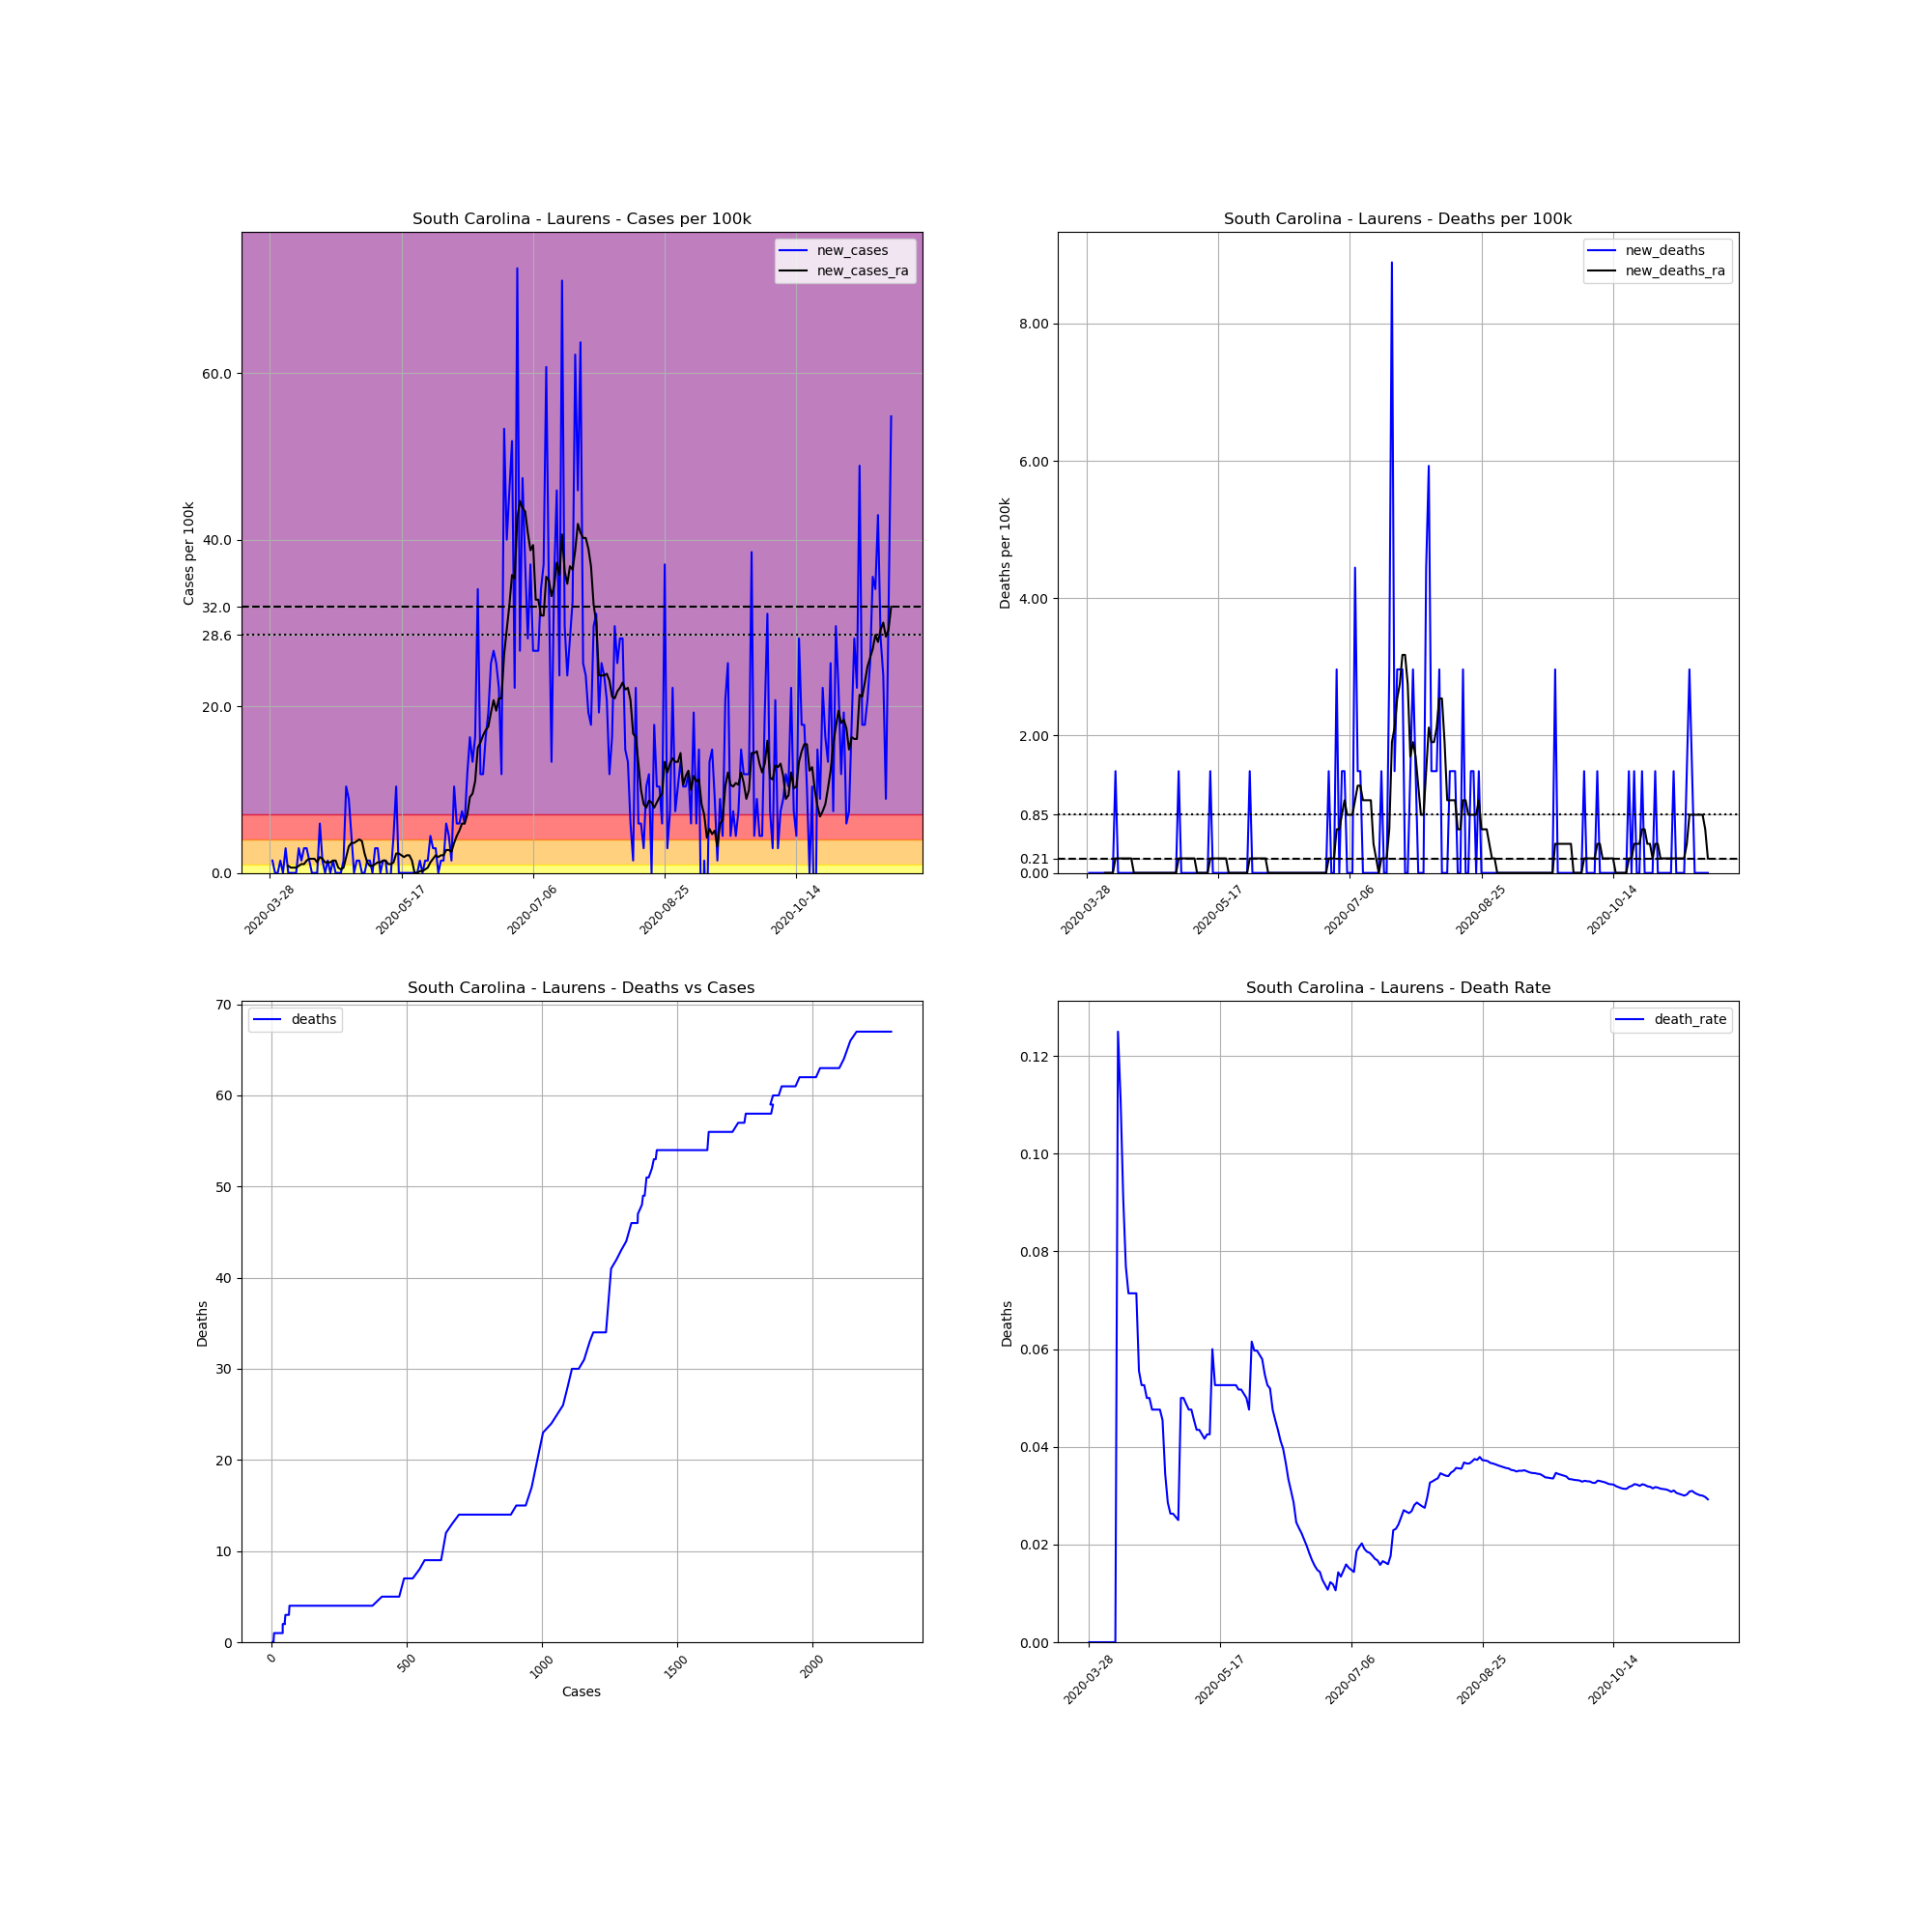

The table this chart was drawn from, first rows:
, date, county, state, fips, cases, deaths, COUNTY, STNAME, CTYNAME, POPESTIMATE2019, cases_per_100k, deaths_per_100k, death_rate, new_cases, new_deaths, new_cases_ra, new_deaths_ra
448531, 2020-03-28, Laurens, South Carolina, 45059, 2, 0, 59, South Carolina, Laurens, 67493, 2.963, 0.0, 0.0, , , , 
448532, 2020-03-29, Laurens, South Carolina, 45059, 3, 0, 59, South Carolina, Laurens, 67493, 4.445, 0.0, 0.0, 1.482, 0.0, , 
448533, 2020-03-30, Laurens, South Carolina, 45059, 3, 0, 59, South Carolina, Laurens, 67493, 4.445, 0.0, 0.0, 0.0, 0.0, , 
448534, 2020-03-31, Laurens, South Carolina, 45059, 3, 0, 59, South Carolina, Laurens, 67493, 4.445, 0.0, 0.0, 0.0, 0.0, , 
448535, 2020-04-01, Laurens, South Carolina, 45059, 4, 0, 59, South Carolina, Laurens, 67493, 5.927, 0.0, 0.0, 1.482, 0.0, , 
448536, 2020-04-02, Laurens, South Carolina, 45059, 4, 0, 59, South Carolina, Laurens, 67493, 5.927, 0.0, 0.0, 0.0, 0.0, , 
448537, 2020-04-03, Laurens, South Carolina, 45059, 6, 0, 59, South Carolina, Laurens, 67493, 8.89, 0.0, 0.0, 2.963, 0.0, , 
448538, 2020-04-04, Laurens, South Carolina, 45059, 6, 0, 59, South Carolina, Laurens, 67493, 8.89, 0.0, 0.0, 0.0, 0.0, 0.8466, 0.0
448539, 2020-04-05, Laurens, South Carolina, 45059, 6, 0, 59, South Carolina, Laurens, 67493, 8.89, 0.0, 0.0, 0.0, 0.0, 0.635, 0.0
448540, 2020-04-06, Laurens, South Carolina, 45059, 6, 0, 59, South Carolina, Laurens, 67493, 8.89, 0.0, 0.0, 0.0, 0.0, 0.635, 0.0
448541, 2020-04-07, Laurens, South Carolina, 45059, 6, 0, 59, South Carolina, Laurens, 67493, 8.89, 0.0, 0.0, 0.0, 0.0, 0.635, 0.0
448542, 2020-04-08, Laurens, South Carolina, 45059, 8, 1, 59, South Carolina, Laurens, 67493, 11.85, 1.482, 0.125, 2.963, 1.482, 0.8466, 0.2117
448543, 2020-04-09, Laurens, South Carolina, 45059, 9, 1, 59, South Carolina, Laurens, 67493, 13.33, 1.482, 0.1111, 1.482, 0.0, 1.058, 0.2117
448544, 2020-04-10, Laurens, South Carolina, 45059, 11, 1, 59, South Carolina, Laurens, 67493, 16.3, 1.482, 0.09091, 2.963, 0.0, 1.058, 0.2117
448545, 2020-04-11, Laurens, South Carolina, 45059, 13, 1, 59, South Carolina, Laurens, 67493, 19.26, 1.482, 0.07692, 2.963, 0.0, 1.482, 0.2117
448546, 2020-04-12, Laurens, South Carolina, 45059, 14, 1, 59, South Carolina, Laurens, 67493, 20.74, 1.482, 0.07143, 1.482, 0.0, 1.693, 0.2117
448547, 2020-04-13, Laurens, South Carolina, 45059, 14, 1, 59, South Carolina, Laurens, 67493, 20.74, 1.482, 0.07143, 0.0, 0.0, 1.693, 0.2117
448548, 2020-04-14, Laurens, South Carolina, 45059, 14, 1, 59, South Carolina, Laurens, 67493, 20.74, 1.482, 0.07143, 0.0, 0.0, 1.693, 0.2117
448549, 2020-04-15, Laurens, South Carolina, 45059, 14, 1, 59, South Carolina, Laurens, 67493, 20.74, 1.482, 0.07143, 0.0, 0.0, 1.27, 0.0
448550, 2020-04-16, Laurens, South Carolina, 45059, 18, 1, 59, South Carolina, Laurens, 67493, 26.67, 1.482, 0.05556, 5.927, 0.0, 1.905, 0.0
448551, 2020-04-17, Laurens, South Carolina, 45059, 19, 1, 59, South Carolina, Laurens, 67493, 28.15, 1.482, 0.05263, 1.482, 0.0, 1.693, 0.0
448552, 2020-04-18, Laurens, South Carolina, 45059, 19, 1, 59, South Carolina, Laurens, 67493, 28.15, 1.482, 0.05263, 0.0, 0.0, 1.27, 0.0
448553, 2020-04-19, Laurens, South Carolina, 45059, 20, 1, 59, South Carolina, Laurens, 67493, 29.63, 1.482, 0.05, 1.482, 0.0, 1.27, 0.0
448554, 2020-04-20, Laurens, South Carolina, 45059, 20, 1, 59, South Carolina, Laurens, 67493, 29.63, 1.482, 0.05, 0.0, 0.0, 1.27, 0.0
448555, 2020-04-21, Laurens, South Carolina, 45059, 21, 1, 59, South Carolina, Laurens, 67493, 31.11, 1.482, 0.04762, 1.482, 0.0, 1.482, 0.0
448556, 2020-04-22, Laurens, South Carolina, 45059, 21, 1, 59, South Carolina, Laurens, 67493, 31.11, 1.482, 0.04762, 0.0, 0.0, 1.482, 0.0
448557, 2020-04-23, Laurens, South Carolina, 45059, 21, 1, 59, South Carolina, Laurens, 67493, 31.11, 1.482, 0.04762, 0.0, 0.0, 0.635, 0.0
448558, 2020-04-24, Laurens, South Carolina, 45059, 21, 1, 59, South Carolina, Laurens, 67493, 31.11, 1.482, 0.04762, 0.0, 0.0, 0.4233, 0.0
448559, 2020-04-25, Laurens, South Carolina, 45059, 22, 1, 59, South Carolina, Laurens, 67493, 32.6, 1.482, 0.04545, 1.482, 0.0, 0.635, 0.0
448560, 2020-04-26, Laurens, South Carolina, 45059, 29, 1, 59, South Carolina, Laurens, 67493, 42.97, 1.482, 0.03448, 10.37, 0.0, 1.905, 0.0
448561, 2020-04-27, Laurens, South Carolina, 45059, 35, 1, 59, South Carolina, Laurens, 67493, 51.86, 1.482, 0.02857, 8.89, 0.0, 3.175, 0.0
448562, 2020-04-28, Laurens, South Carolina, 45059, 38, 1, 59, South Carolina, Laurens, 67493, 56.3, 1.482, 0.02632, 4.445, 0.0, 3.598, 0.0
448563, 2020-04-29, Laurens, South Carolina, 45059, 38, 1, 59, South Carolina, Laurens, 67493, 56.3, 1.482, 0.02632, 0.0, 0.0, 3.598, 0.0
448564, 2020-04-30, Laurens, South Carolina, 45059, 39, 1, 59, South Carolina, Laurens, 67493, 57.78, 1.482, 0.02564, 1.482, 0.0, 3.81, 0.0
448565, 2020-05-01, Laurens, South Carolina, 45059, 40, 1, 59, South Carolina, Laurens, 67493, 59.27, 1.482, 0.025, 1.482, 0.0, 4.022, 0.0
448566, 2020-05-02, Laurens, South Carolina, 45059, 40, 2, 59, South Carolina, Laurens, 67493, 59.27, 2.963, 0.05, 0.0, 1.482, 3.81, 0.2117
448567, 2020-05-03, Laurens, South Carolina, 45059, 40, 2, 59, South Carolina, Laurens, 67493, 59.27, 2.963, 0.05, 0.0, 0.0, 2.328, 0.2117
448568, 2020-05-04, Laurens, South Carolina, 45059, 41, 2, 59, South Carolina, Laurens, 67493, 60.75, 2.963, 0.04878, 1.482, 0.0, 1.27, 0.2117
448569, 2020-05-05, Laurens, South Carolina, 45059, 42, 2, 59, South Carolina, Laurens, 67493, 62.23, 2.963, 0.04762, 1.482, 0.0, 0.8466, 0.2117
448570, 2020-05-06, Laurens, South Carolina, 45059, 42, 2, 59, South Carolina, Laurens, 67493, 62.23, 2.963, 0.04762, 0.0, 0.0, 0.8466, 0.2117
448571, 2020-05-07, Laurens, South Carolina, 45059, 44, 2, 59, South Carolina, Laurens, 67493, 65.19, 2.963, 0.04545, 2.963, 0.0, 1.058, 0.2117
448572, 2020-05-08, Laurens, South Carolina, 45059, 46, 2, 59, South Carolina, Laurens, 67493, 68.16, 2.963, 0.04348, 2.963, 0.0, 1.27, 0.2117
448573, 2020-05-09, Laurens, South Carolina, 45059, 46, 2, 59, South Carolina, Laurens, 67493, 68.16, 2.963, 0.04348, 0.0, 0.0, 1.27, 0.0
448574, 2020-05-10, Laurens, South Carolina, 45059, 47, 2, 59, South Carolina, Laurens, 67493, 69.64, 2.963, 0.04255, 1.482, 0.0, 1.482, 0.0
448575, 2020-05-11, Laurens, South Carolina, 45059, 48, 2, 59, South Carolina, Laurens, 67493, 71.12, 2.963, 0.04167, 1.482, 0.0, 1.482, 0.0
448576, 2020-05-12, Laurens, South Carolina, 45059, 47, 2, 59, South Carolina, Laurens, 67493, 69.64, 2.963, 0.04255, -1.482, 0.0, 1.058, 0.0
448577, 2020-05-13, Laurens, South Carolina, 45059, 47, 2, 59, South Carolina, Laurens, 67493, 69.64, 2.963, 0.04255, 0.0, 0.0, 1.058, 0.0
448578, 2020-05-14, Laurens, South Carolina, 45059, 50, 3, 59, South Carolina, Laurens, 67493, 74.08, 4.445, 0.06, 4.445, 1.482, 1.27, 0.2117
448579, 2020-05-15, Laurens, South Carolina, 45059, 57, 3, 59, South Carolina, Laurens, 67493, 84.45, 4.445, 0.05263, 10.37, 0.0, 2.328, 0.2117
448580, 2020-05-16, Laurens, South Carolina, 45059, 57, 3, 59, South Carolina, Laurens, 67493, 84.45, 4.445, 0.05263, 0.0, 0.0, 2.328, 0.2117
448581, 2020-05-17, Laurens, South Carolina, 45059, 57, 3, 59, South Carolina, Laurens, 67493, 84.45, 4.445, 0.05263, 0.0, 0.0, 2.117, 0.2117
448582, 2020-05-18, Laurens, South Carolina, 45059, 57, 3, 59, South Carolina, Laurens, 67493, 84.45, 4.445, 0.05263, 0.0, 0.0, 1.905, 0.2117
448583, 2020-05-19, Laurens, South Carolina, 45059, 57, 3, 59, South Carolina, Laurens, 67493, 84.45, 4.445, 0.05263, 0.0, 0.0, 2.117, 0.2117
448584, 2020-05-20, Laurens, South Carolina, 45059, 57, 3, 59, South Carolina, Laurens, 67493, 84.45, 4.445, 0.05263, 0.0, 0.0, 2.117, 0.2117
448585, 2020-05-21, Laurens, South Carolina, 45059, 57, 3, 59, South Carolina, Laurens, 67493, 84.45, 4.445, 0.05263, 0.0, 0.0, 1.482, 0.0
448586, 2020-05-22, Laurens, South Carolina, 45059, 57, 3, 59, South Carolina, Laurens, 67493, 84.45, 4.445, 0.05263, 0.0, 0.0, 0.0, 0.0
448587, 2020-05-23, Laurens, South Carolina, 45059, 57, 3, 59, South Carolina, Laurens, 67493, 84.45, 4.445, 0.05263, 0.0, 0.0, 0.0, 0.0
448588, 2020-05-24, Laurens, South Carolina, 45059, 58, 3, 59, South Carolina, Laurens, 67493, 85.93, 4.445, 0.05172, 1.482, 0.0, 0.2117, 0.0
448589, 2020-05-25, Laurens, South Carolina, 45059, 58, 3, 59, South Carolina, Laurens, 67493, 85.93, 4.445, 0.05172, 0.0, 0.0, 0.2117, 0.0
448590, 2020-05-26, Laurens, South Carolina, 45059, 59, 3, 59, South Carolina, Laurens, 67493, 87.42, 4.445, 0.05085, 1.482, 0.0, 0.4233, 0.0
... 177 more rows
